Run: headless pygame with SDL's dummy video driver; simulated clock (each Clock.tick advances the game by its frame time, no real sleeping); random seed 0; keys injected as events and as key.get_pressed() state; no mouse input.
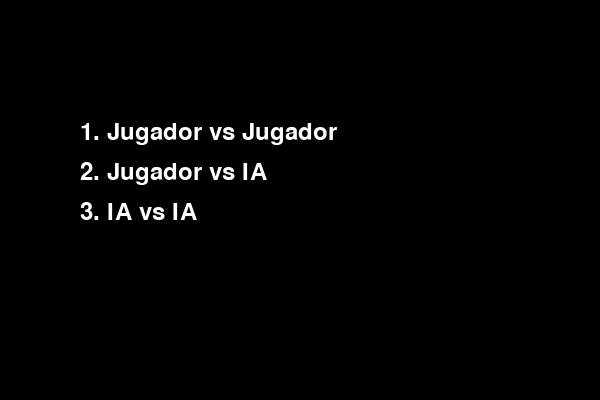
Frame 1 of 4 · flips 1–60 · no input
Frame 2 of 4 · flips 61–180 · tapped SPACE, RETURN · held RIGHT (→), D · screen unchanged from frame 1, image omitted
Frame 3 of 4 · flips 181–300 · held DOWN (↓), S · screen unchanged from frame 2, image omitted
Frame 4 of 4 · flips 301–420 · held LEFT (←), A, UP (↑), W · screen unchanged from frame 3, image omitted

The pygame program that drew these frames:

import pygame
import sys

WIDTH, HEIGHT = 600, 400
PADDLE_WIDTH, PADDLE_HEIGHT = 10, 60
BALL_SIZE = 10
PADDLE_SPEED = 5
BALL_SPEED_X = 4
BALL_SPEED_Y = 2

def show_menu(screen):
    font = pygame.font.Font(None, 36)
    while True:
        for event in pygame.event.get():
            if event.type == pygame.QUIT:
                pygame.quit()
                sys.exit()
            if event.type == pygame.KEYDOWN:
                if event.key == pygame.K_1:
                    return False, False
                if event.key == pygame.K_2:
                    return False, True
                if event.key == pygame.K_3:
                    return True, True

        screen.fill((0, 0, 0))
        menu_text = [
            "1. Jugador vs Jugador",
            "2. Jugador vs IA",
            "3. IA vs IA",
        ]
        for i, text in enumerate(menu_text):
            rendered = font.render(text, True, (255, 255, 255))
            screen.blit(rendered, (80, 120 + i * 40))

        pygame.display.flip()


def game_loop(screen, clock, left_ai=False, right_ai=False):
    left_y = HEIGHT // 2 - PADDLE_HEIGHT // 2
    right_y = left_y
    ball_x = WIDTH // 2
    ball_y = HEIGHT // 2
    ball_vx = BALL_SPEED_X
    ball_vy = BALL_SPEED_Y

    running = True
    while running:
        for event in pygame.event.get():
            if event.type == pygame.QUIT:
                running = False

        keys = pygame.key.get_pressed()

        if left_ai:
            if ball_y < left_y + PADDLE_HEIGHT / 2:
                left_y -= PADDLE_SPEED
            elif ball_y > left_y + PADDLE_HEIGHT / 2:
                left_y += PADDLE_SPEED
        else:
            if keys[pygame.K_w]:
                left_y -= PADDLE_SPEED
            if keys[pygame.K_s]:
                left_y += PADDLE_SPEED

        if right_ai:
            if ball_y < right_y + PADDLE_HEIGHT / 2:
                right_y -= PADDLE_SPEED
            elif ball_y > right_y + PADDLE_HEIGHT / 2:
                right_y += PADDLE_SPEED
        else:
            if keys[pygame.K_UP]:
                right_y -= PADDLE_SPEED
            if keys[pygame.K_DOWN]:
                right_y += PADDLE_SPEED

        left_y = max(0, min(HEIGHT - PADDLE_HEIGHT, left_y))
        right_y = max(0, min(HEIGHT - PADDLE_HEIGHT, right_y))

        ball_x += ball_vx
        ball_y += ball_vy

        if ball_y <= 0 or ball_y >= HEIGHT - BALL_SIZE:
            ball_vy *= -1

        if ball_x <= 20 and left_y <= ball_y <= left_y + PADDLE_HEIGHT:
            ball_vx *= -1
        if ball_x >= WIDTH - 20 - BALL_SIZE and right_y <= ball_y <= right_y + PADDLE_HEIGHT:
            ball_vx *= -1

        if ball_x < 0 or ball_x > WIDTH:
            ball_x = WIDTH // 2
            ball_y = HEIGHT // 2

        screen.fill((0, 0, 0))
        pygame.draw.rect(screen, (255, 255, 255), (10, left_y, PADDLE_WIDTH, PADDLE_HEIGHT))
        pygame.draw.rect(screen, (255, 255, 255), (WIDTH - 20, right_y, PADDLE_WIDTH, PADDLE_HEIGHT))
        pygame.draw.rect(screen, (255, 255, 255), (ball_x, ball_y, BALL_SIZE, BALL_SIZE))

        pygame.display.flip()
        clock.tick(60)


def main():
    pygame.init()
    screen = pygame.display.set_mode((WIDTH, HEIGHT))
    pygame.display.set_caption("Ping Pong")
    clock = pygame.time.Clock()

    left_ai, right_ai = show_menu(screen)
    game_loop(screen, clock, left_ai, right_ai)

    pygame.quit()
    sys.exit()

if __name__ == "__main__":
    main()
